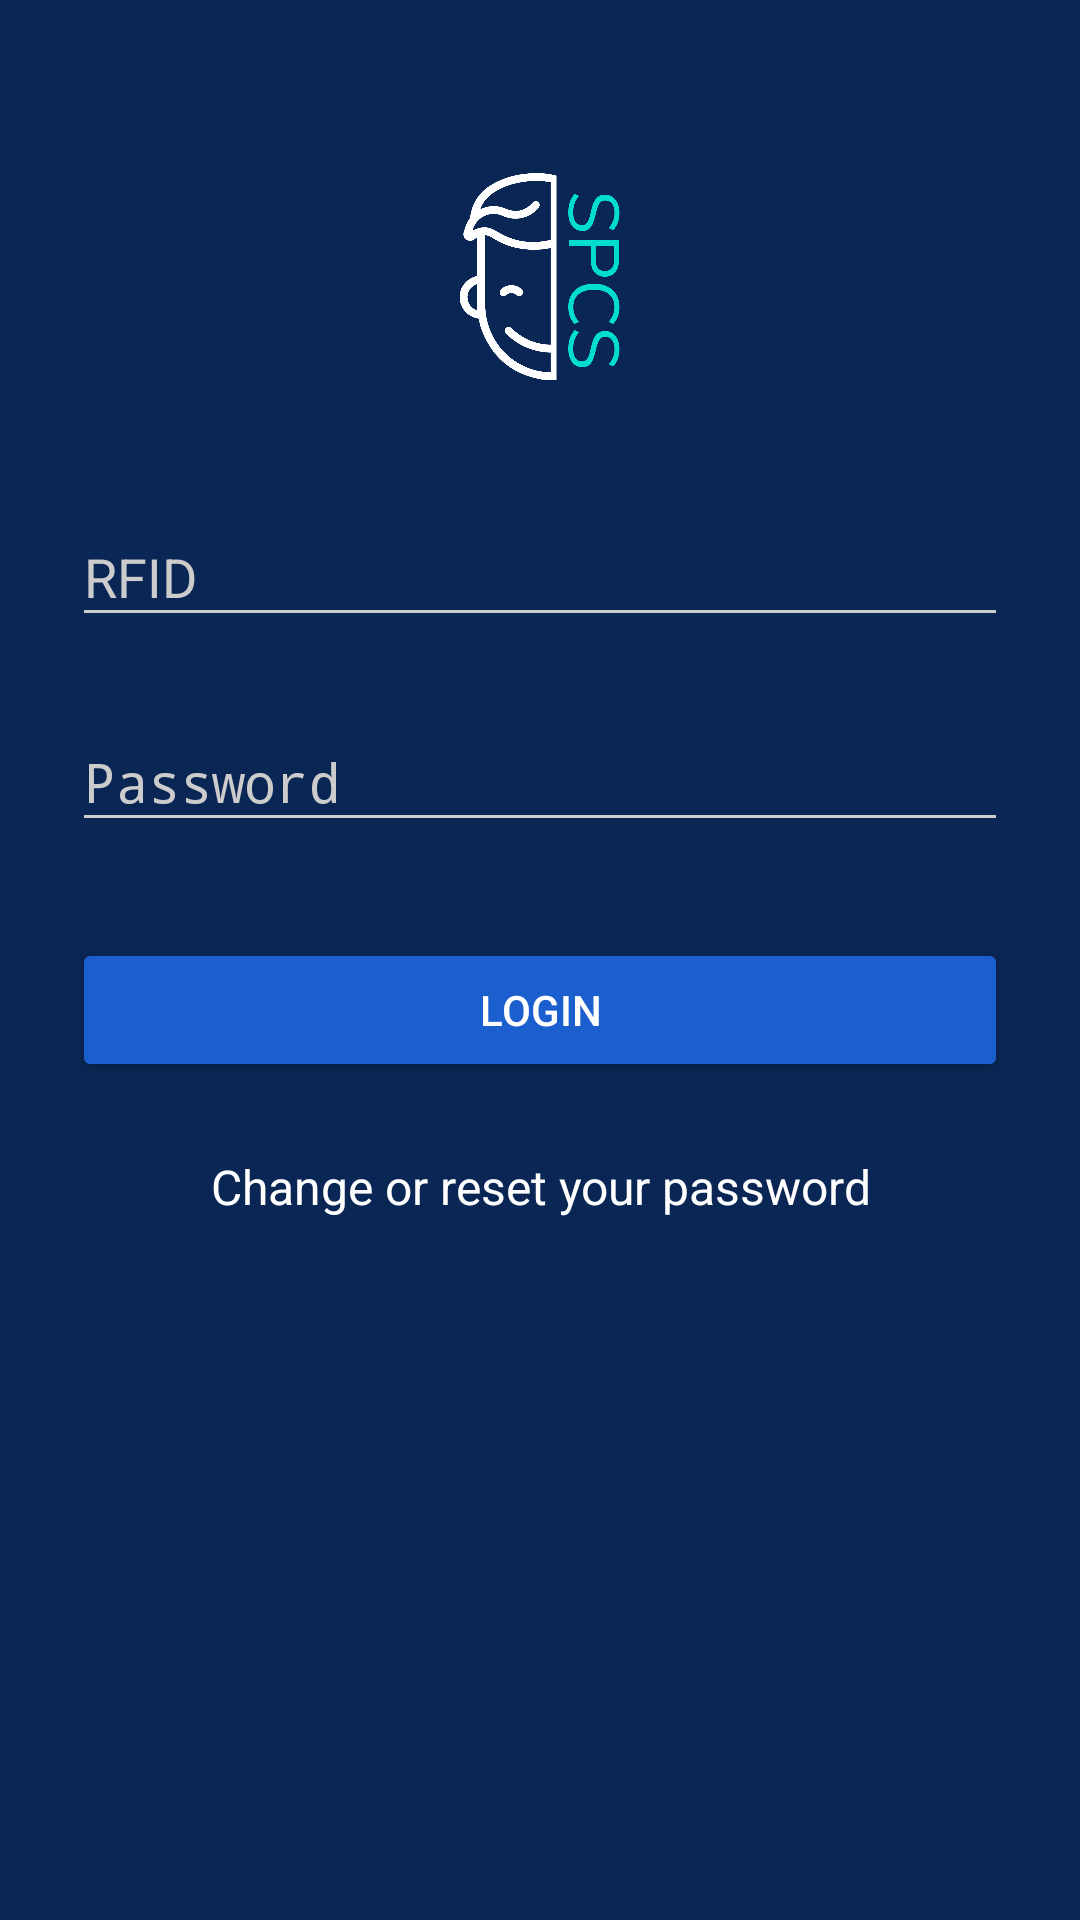

Produce the Android XML layout that renders to this screen, including the resource entries it uses.
<!-- AndroidManifest.xml: activity theme AppTheme.Dark -->
<!-- res/layout/activity_login.xml -->
<?xml version="1.0" encoding="utf-8"?>
<ScrollView xmlns:android="http://schemas.android.com/apk/res/android"
    android:layout_width="fill_parent"
    android:layout_height="fill_parent"
    android:fitsSystemWindows="true">

    <LinearLayout
        android:orientation="vertical"
        android:layout_width="match_parent"
        android:layout_height="wrap_content"
        android:paddingTop="56dp"
        android:paddingLeft="24dp"
        android:paddingRight="24dp">

        <ImageView android:src="@drawable/logo"
            android:layout_width="wrap_content"
            android:layout_height="72dp"
            android:layout_marginBottom="24dp"
            android:layout_gravity="center_horizontal"
            android:contentDescription="TODO" />

        
        <com.google.android.material.textfield.TextInputLayout
            android:layout_width="match_parent"
            android:layout_height="wrap_content"
            android:layout_marginTop="8dp"
            android:layout_marginBottom="8dp">

            <EditText
                android:id="@+id/input_rfid"
                android:layout_width="match_parent"
                android:layout_height="wrap_content"
                android:hint="RFID"
                android:inputType="textEmailAddress" />
        </com.google.android.material.textfield.TextInputLayout>

        
        <com.google.android.material.textfield.TextInputLayout
            android:layout_width="match_parent"
            android:layout_height="wrap_content"
            android:layout_marginTop="8dp"
            android:layout_marginBottom="8dp">
            <EditText android:id="@+id/input_password"
                android:layout_width="match_parent"
                android:layout_height="wrap_content"
                android:inputType="textPassword"
                android:hint="Password"/>
        </com.google.android.material.textfield.TextInputLayout>

        <androidx.appcompat.widget.AppCompatButton
            android:id="@+id/btn_login"
            android:layout_width="fill_parent"
            android:layout_height="wrap_content"
            android:layout_marginTop="24dp"
            android:layout_marginBottom="24dp"
            android:padding="12dp"
            android:text="Login"/>

        <TextView
            android:id="@+id/link_signup"
            android:layout_width="fill_parent"
            android:layout_height="wrap_content"
            android:layout_marginBottom="24dp"
            android:gravity="center"
            android:text="Change or reset your password"
            android:textSize="16sp" />

    </LinearLayout>
</ScrollView>
<!-- resources referenced by this layout -->
<resources>
  <!-- drawable logo: png bitmap (drawable, 30661 bytes) -->
  <style name="AppTheme.Dark" parent="Theme.AppCompat.NoActionBar">
          <item name="colorPrimary">@color/primary</item>
          <item name="colorPrimaryDark">@color/primary_dark</item>
          <item name="colorAccent">@color/accent</item>
  
          <item name="android:windowBackground">@color/primary</item>
  
          <item name="colorControlNormal">@color/iron</item>
          <item name="colorControlActivated">@color/white</item>
          <item name="colorControlHighlight">@color/white</item>
          <item name="android:textColorHint">@color/iron</item>
  
          <item name="colorButtonNormal">@color/primary_darker</item>
          <item name="android:colorButtonNormal" tools:targetApi="lollipop">@color/primary_darker</item>
      </style>
  <color name="primary">#0A2654</color>
  <color name="primary_dark">#E12929</color>
  <color name="accent">#FFFFFF</color>
  <color name="iron">#CCCCCC</color>
  <color name="white">#FFFFFF</color>
  <color name="primary_darker">#1B5FCE</color>
</resources>
